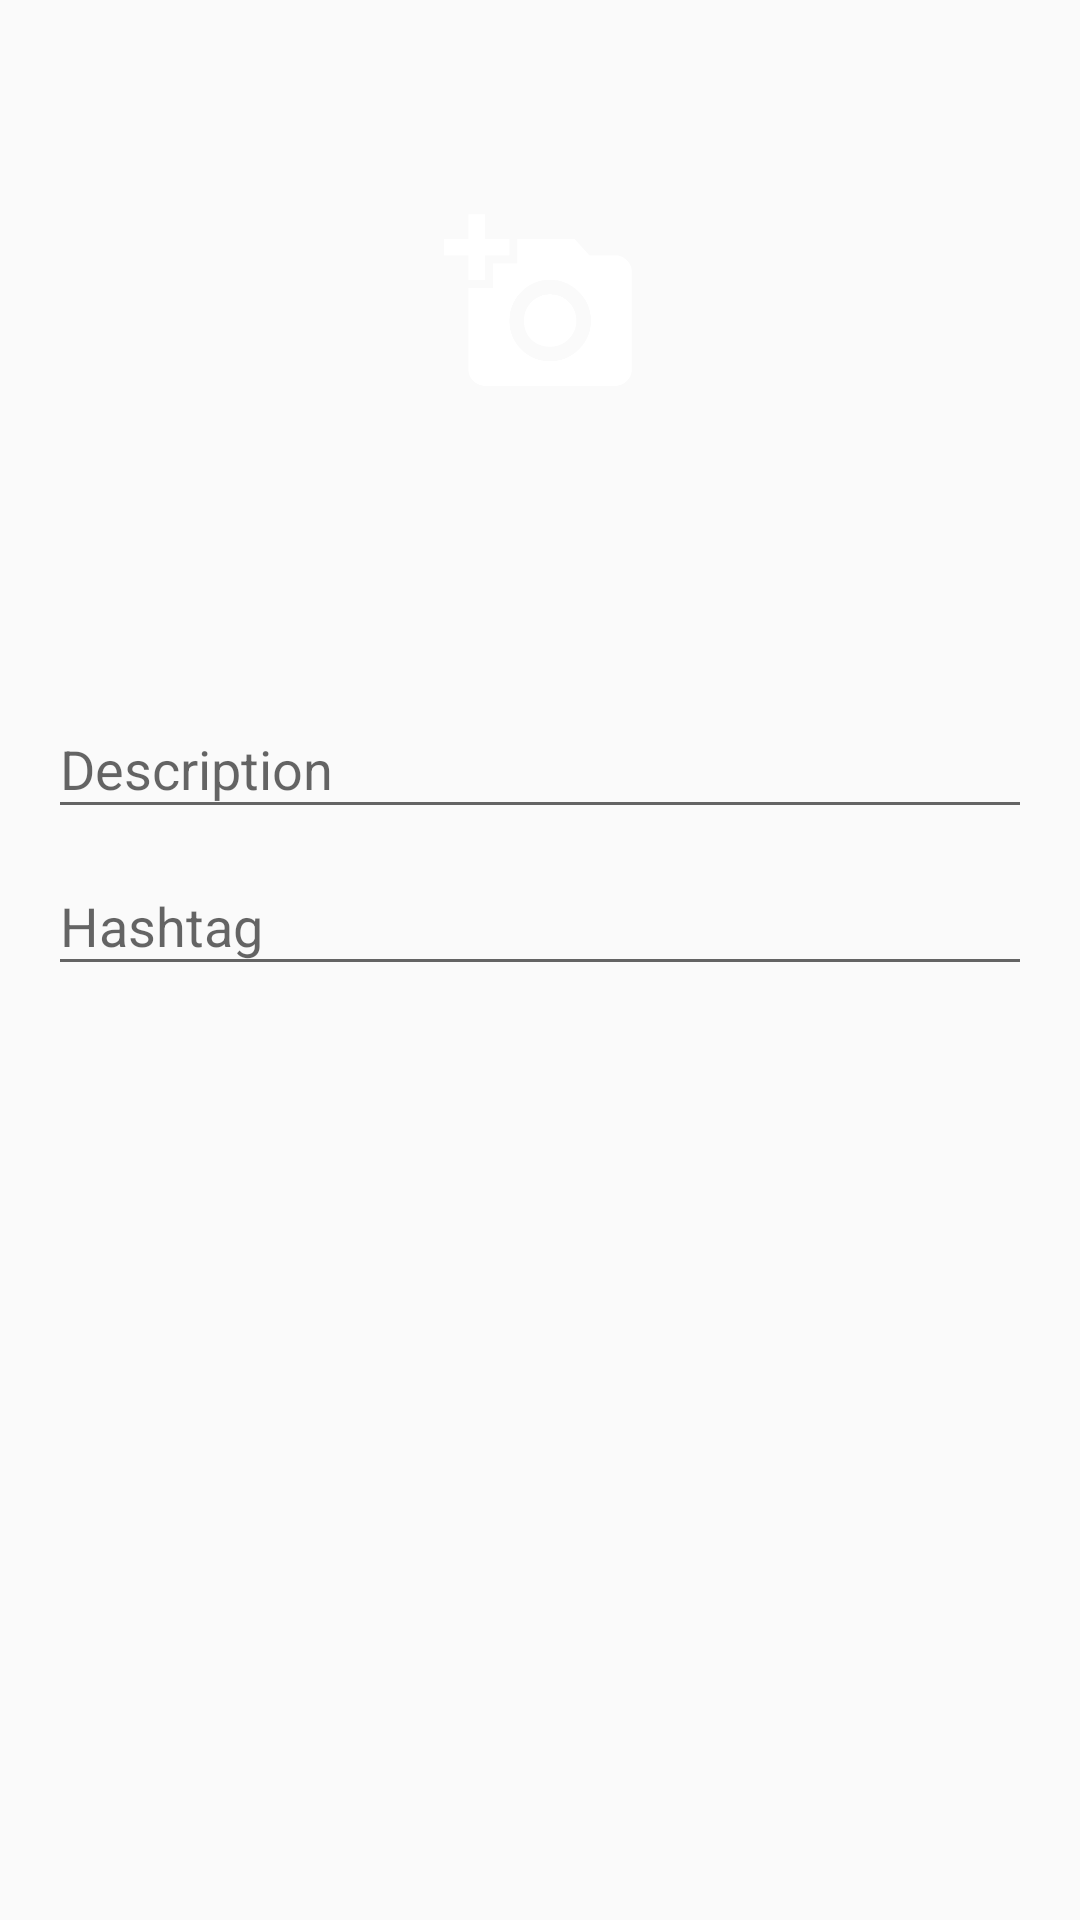

Layout XML and referenced resources for this Android screen:
<!-- AndroidManifest.xml: application theme AppTheme -->
<!-- res/layout/add_photo_activity.xml -->
<?xml version="1.0" encoding="utf-8"?>
<ScrollView xmlns:android="http://schemas.android.com/apk/res/android"
    xmlns:app="http://schemas.android.com/apk/res-auto"
    android:id="@+id/root"
    android:layout_width="match_parent"
    android:layout_height="match_parent"
    android:fillViewport="true">

    <android.support.constraint.ConstraintLayout
        android:layout_width="match_parent"
        android:layout_height="wrap_content">

        <ImageView
            android:id="@+id/imgPhoto"
            android:layout_width="0dp"
            android:layout_height="200dp"
            android:scaleType="center"
            app:layout_constraintEnd_toEndOf="parent"
            app:layout_constraintStart_toStartOf="parent"
            app:layout_constraintTop_toTopOf="parent"
            app:srcCompat="@drawable/ic_add_a_photo_128dp" />

        <android.support.design.widget.TextInputLayout
            android:id="@+id/tilDescription"
            android:layout_width="0dp"
            android:layout_height="wrap_content"
            android:layout_marginEnd="16dp"
            android:layout_marginStart="16dp"
            android:layout_marginTop="24dp"
            app:layout_constraintEnd_toEndOf="parent"
            app:layout_constraintStart_toStartOf="parent"
            app:layout_constraintTop_toBottomOf="@+id/imgPhoto">

            <android.support.design.widget.TextInputEditText
                android:id="@+id/etDescription"
                android:layout_width="match_parent"
                android:layout_height="wrap_content"
                android:hint="@string/description" />
        </android.support.design.widget.TextInputLayout>

        <android.support.design.widget.TextInputLayout
            android:id="@+id/tilHashtag"
            android:layout_width="0dp"
            android:layout_height="wrap_content"
            android:layout_marginEnd="16dp"
            android:layout_marginStart="16dp"
            app:layout_constraintEnd_toEndOf="parent"
            app:layout_constraintStart_toStartOf="parent"
            app:layout_constraintTop_toBottomOf="@+id/tilDescription">

            <android.support.design.widget.TextInputEditText
                android:id="@+id/etHashtag"
                android:layout_width="match_parent"
                android:layout_height="wrap_content"
                android:hint="@string/hashtag" />
        </android.support.design.widget.TextInputLayout>
    </android.support.constraint.ConstraintLayout>
</ScrollView>
<!-- resources referenced by this layout -->
<resources>
  <!-- drawable ic_add_a_photo_128dp: png bitmap (drawable-hdpi, 3217 bytes) -->
  <string name="description">Description</string>
  <string name="hashtag">Hashtag</string>
  <style name="AppTheme" parent="Theme.AppCompat.Light.DarkActionBar">
          
          <item name="colorPrimary">@color/colorPrimary</item>
          <item name="colorPrimaryDark">@color/colorPrimaryDark</item>
          <item name="colorAccent">@color/colorAccent</item>
      </style>
  <!-- not gathered from this repository: default colours our renderer supplied (Android Studio template values) -->
  <color name="colorPrimary">#FF6200EE</color>
  <color name="colorPrimaryDark">#FF3700B3</color>
  <color name="colorAccent">#FF03DAC5</color>
</resources>
